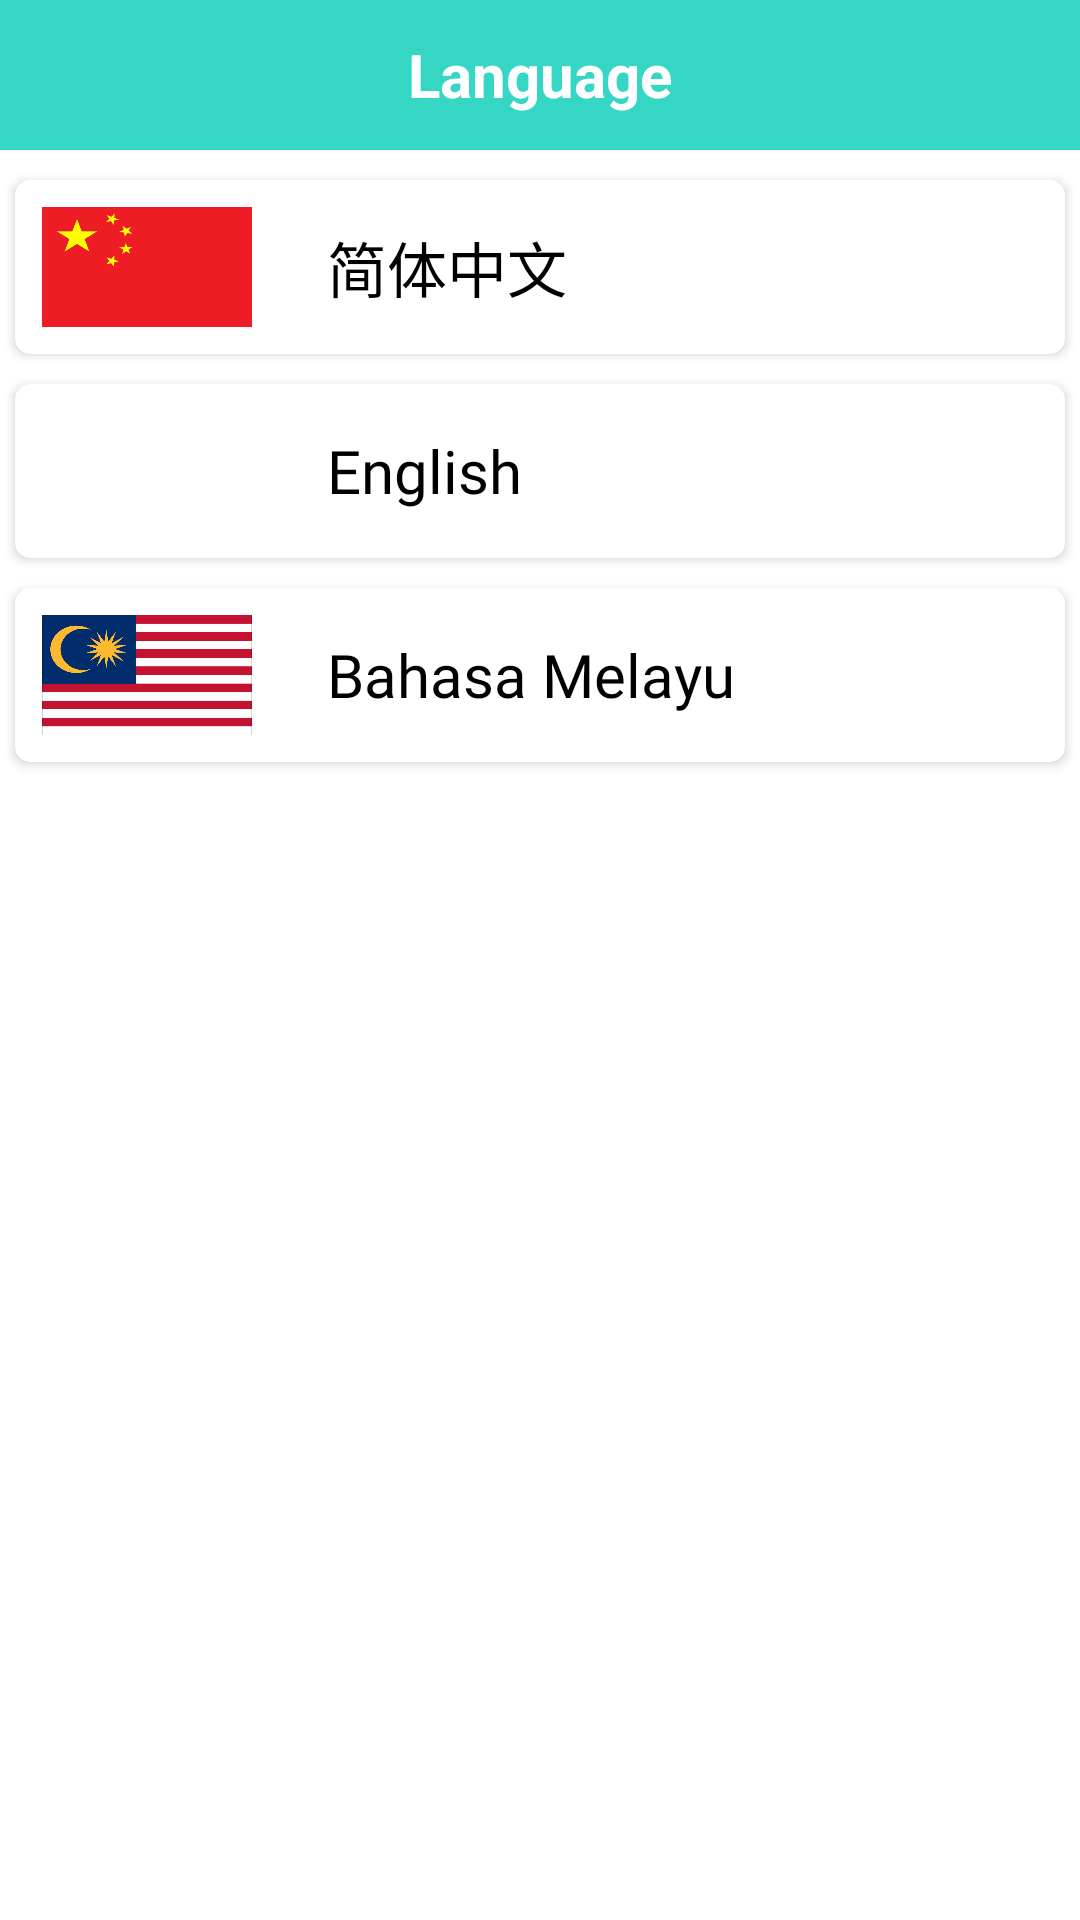

Here is an Android app screen rendered from its layout file. Give the layout XML and the strings, colors and styles it references.
<!-- AndroidManifest.xml: application theme Theme.MyHealth -->
<!-- res/layout/activity_select_language.xml -->
<?xml version="1.0" encoding="utf-8"?>
<LinearLayout xmlns:android="http://schemas.android.com/apk/res/android"
    xmlns:app="http://schemas.android.com/apk/res-auto"
    xmlns:tools="http://schemas.android.com/tools"
    android:layout_width="match_parent"
    android:layout_height="match_parent"
    android:orientation="vertical"
    tools:context=".SelectLanguageActivity">


    <RelativeLayout
        android:layout_width="match_parent"
        android:layout_height="50dp"
        android:background="@color/health_green"
        android:gravity="center">

        <ImageView
            android:id="@+id/back_button"
            android:layout_width="wrap_content"
            android:layout_height="wrap_content"
            android:layout_marginStart="20dp"
            android:src="@drawable/ic_baseline_arrow_back_24" />

        <TextView
            android:layout_width="match_parent"
            android:layout_height="wrap_content"
            android:gravity="center"
            android:text="@string/select_language"
            android:textSize="20sp"
            android:textColor="@color/white"
            android:textStyle="bold"/>

    </RelativeLayout>


    <androidx.cardview.widget.CardView
        android:id="@+id/zh_cn"
        android:layout_width="match_parent"
        android:layout_height="wrap_content"
        android:layout_marginStart="5dp"
        android:layout_marginEnd="5dp"
        android:layout_marginTop="10dp"
        app:cardCornerRadius="5dp">

        <LinearLayout
            android:layout_width="match_parent"
            android:layout_height="match_parent"
            android:layout_margin="4dp">

            <ImageView
                android:layout_width="80dp"
                android:layout_height="50dp"
                android:src="@drawable/china"
                android:scaleType="fitXY"
                android:padding="5dp" />

            <TextView
                android:layout_width="wrap_content"
                android:layout_height="wrap_content"
                android:layout_gravity="center_vertical"
                android:layout_marginStart="20dp"
                android:fontFamily="@font/noto_sans"
                android:text="@string/chinese"
                android:textColor="@android:color/black"
                android:textSize="20sp" />


        </LinearLayout>

    </androidx.cardview.widget.CardView>

    <androidx.cardview.widget.CardView
        android:id="@+id/english"
        android:layout_width="match_parent"
        android:layout_height="wrap_content"
        android:layout_marginStart="5dp"
        android:layout_marginEnd="5dp"
        android:layout_marginTop="10dp"
        app:cardCornerRadius="5dp">

        <LinearLayout
            android:layout_width="match_parent"
            android:layout_height="match_parent"
            android:layout_margin="4dp">

            <ImageView
                android:layout_width="80dp"
                android:layout_height="50dp"
                android:padding="5dp"
                android:scaleType="fitXY"
                android:src="@drawable/united_kingdom" />

            <TextView
                android:layout_width="wrap_content"
                android:layout_height="wrap_content"
                android:layout_gravity="center_vertical"
                android:layout_marginStart="20dp"
                android:fontFamily="@font/noto_sans"
                android:text="@string/english"
                android:textColor="@android:color/black"
                android:textSize="20sp" />
        </LinearLayout>

    </androidx.cardview.widget.CardView>

    <androidx.cardview.widget.CardView
        android:id="@+id/bm"
        android:layout_width="match_parent"
        android:layout_height="wrap_content"
        android:layout_marginStart="5dp"
        android:layout_marginEnd="5dp"
        android:layout_marginTop="10dp"
        app:cardCornerRadius="5dp">

        <LinearLayout
            android:layout_width="match_parent"
            android:layout_height="match_parent"
            android:layout_margin="4dp">

            <ImageView
                android:layout_width="80dp"
                android:layout_height="50dp"
                android:padding="5dp"
                android:scaleType="fitXY"
                android:src="@drawable/malaysia" />

            <TextView
                android:layout_width="wrap_content"
                android:layout_height="wrap_content"
                android:layout_gravity="center_vertical"
                android:layout_marginStart="20dp"
                android:fontFamily="@font/noto_sans"
                android:text="@string/bahasa_melayu"
                android:textColor="@android:color/black"
                android:textSize="20sp" />
        </LinearLayout>

    </androidx.cardview.widget.CardView>

</LinearLayout>
<!-- resources referenced by this layout -->
<resources>
  <color name="health_green">#FF35D6C4</color>
  <color name="white">#FFFFFFFF</color>
  <!-- drawable china: jpg bitmap (drawable, 3304 bytes) -->
  <!-- drawable malaysia: jpg bitmap (drawable, 105020 bytes) -->
  <string name="bahasa_melayu" translatable="false">Bahasa Melayu</string>
  <string name="chinese" translatable="false">简体中文</string>
  <string name="english" translatable="false">English</string>
  <string name="select_language">Language</string>
  <style name="Theme.MyHealth" parent="Theme.MaterialComponents.DayNight.NoActionBar">
          
          <item name="colorPrimary">@color/health_green</item>
          <item name="colorPrimaryVariant">@color/health_green</item>
          <item name="colorOnPrimary">@color/white</item>
          
          <item name="colorSecondary">@color/teal_200</item>
          <item name="colorSecondaryVariant">@color/teal_700</item>
          <item name="colorOnSecondary">@color/black</item>
          
          <item name="android:statusBarColor" tools:targetApi="l">?attr/colorPrimaryVariant</item>
          
      </style>
  <color name="teal_200">#FF03DAC5</color>
  <color name="teal_700">#FF018786</color>
  <color name="black">#FF000000</color>
</resources>
